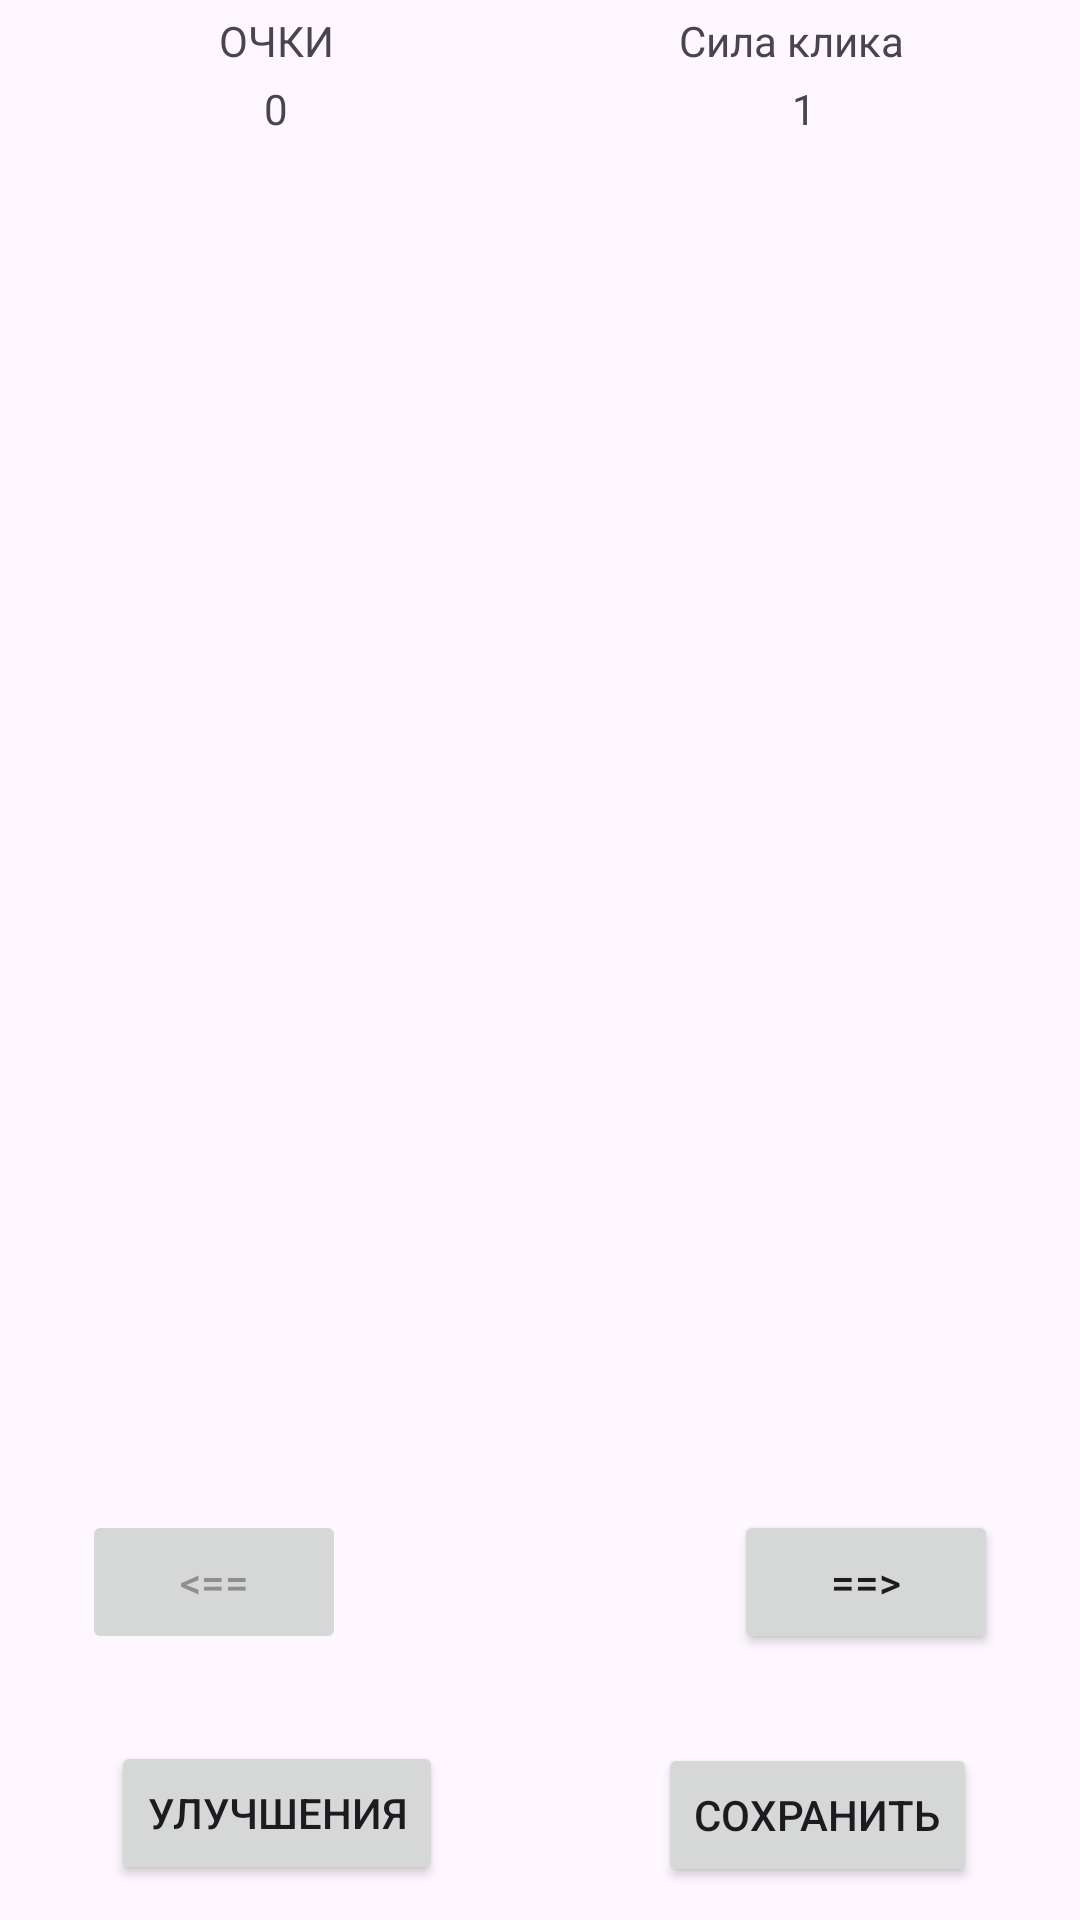

Here is an Android app screen rendered from its layout file. Give the layout XML and the strings, colors and styles it references.
<!-- AndroidManifest.xml: application theme Theme.Fermer_20 -->
<!-- res/layout/fragment_main.xml -->
<?xml version="1.0" encoding="utf-8"?>
<androidx.constraintlayout.widget.ConstraintLayout
    xmlns:android="http://schemas.android.com/apk/res/android"
    xmlns:app="http://schemas.android.com/apk/res-auto"
    xmlns:tools="http://schemas.android.com/tools"
    android:id="@+id/master"
    android:layout_width="match_parent"
    android:layout_height="match_parent"
    tools:context=".BlankFragmentMain">


    <ImageView
        android:id="@+id/imageView"
        android:layout_width="400dp"
        android:layout_height="400dp"
        android:clickable="true"
        app:layout_constraintBottom_toBottomOf="parent"
        app:layout_constraintEnd_toEndOf="parent"
        app:layout_constraintStart_toStartOf="parent"
        app:layout_constraintTop_toTopOf="parent"
        app:layout_constraintVertical_bias="0.3" />

    <Button
        android:id="@+id/but_up"
        android:layout_width="wrap_content"
        android:layout_height="wrap_content"
        android:clickable="true"
        android:text="Улучшения"
        app:layout_constraintBottom_toBottomOf="parent"
        app:layout_constraintEnd_toEndOf="parent"
        app:layout_constraintHorizontal_bias="0.149"
        app:layout_constraintStart_toStartOf="parent"
        app:layout_constraintTop_toBottomOf="@+id/imageView"
        app:layout_constraintVertical_bias="0.902" />

    <Button
        android:id="@+id/but_back"
        android:layout_width="wrap_content"
        android:layout_height="wrap_content"
        android:text="@string/back"
        android:clickable="true"
        android:enabled="false"
        app:layout_constraintBottom_toBottomOf="parent"
        app:layout_constraintEnd_toEndOf="parent"
        app:layout_constraintHorizontal_bias="0.10"
        app:layout_constraintStart_toStartOf="parent"
        app:layout_constraintTop_toTopOf="parent"
        app:layout_constraintVertical_bias="0.850" />

    <Button
        android:id="@+id/but_next"
        android:layout_width="wrap_content"
        android:layout_height="wrap_content"
        android:text="@string/next"
        android:clickable="true"
        app:layout_constraintBottom_toBottomOf="parent"
        app:layout_constraintEnd_toEndOf="parent"
        app:layout_constraintHorizontal_bias="0.90"
        app:layout_constraintStart_toStartOf="parent"
        app:layout_constraintTop_toTopOf="parent"
        app:layout_constraintVertical_bias="0.850" />

    <TextView
        android:id="@+id/text_score"
        android:layout_width="wrap_content"
        android:layout_height="wrap_content"
        android:text="0"
        app:layout_constraintBottom_toTopOf="@+id/imageView"
        app:layout_constraintEnd_toEndOf="parent"
        app:layout_constraintHorizontal_bias="0.25"
        app:layout_constraintStart_toStartOf="parent"
        app:layout_constraintTop_toTopOf="parent" />

    <TextView
        android:id="@+id/textView2"
        android:layout_width="wrap_content"
        android:layout_height="wrap_content"
        android:text="ОЧКИ"
        app:layout_constraintBottom_toTopOf="@+id/text_score"
        app:layout_constraintEnd_toEndOf="parent"
        app:layout_constraintHorizontal_bias="0.227"
        app:layout_constraintStart_toStartOf="parent"
        app:layout_constraintTop_toTopOf="parent" />

    <TextView
        android:id="@+id/textView3"
        android:layout_width="wrap_content"
        android:layout_height="wrap_content"
        android:text="Сила клика"
        app:layout_constraintBottom_toTopOf="@+id/text_power_click"
        app:layout_constraintEnd_toEndOf="parent"
        app:layout_constraintHorizontal_bias="0.794"
        app:layout_constraintStart_toStartOf="parent"
        app:layout_constraintTop_toTopOf="parent" />

    <TextView
        android:id="@+id/text_power_click"
        android:layout_width="wrap_content"
        android:layout_height="wrap_content"
        app:layout_constraintHorizontal_bias="0.75"
        android:text="1"
        app:layout_constraintBottom_toTopOf="@+id/imageView"
        app:layout_constraintEnd_toEndOf="parent"
        app:layout_constraintStart_toStartOf="parent"
        app:layout_constraintTop_toTopOf="parent" />

    <Button
        android:id="@+id/but_save"
        android:layout_width="wrap_content"
        android:layout_height="wrap_content"
        android:text="Сохранить"
        android:clickable="true"
        app:layout_constraintBottom_toBottomOf="parent"
        app:layout_constraintEnd_toEndOf="parent"
        app:layout_constraintHorizontal_bias="0.865"
        app:layout_constraintStart_toStartOf="parent"
        app:layout_constraintTop_toBottomOf="@+id/imageView"
        app:layout_constraintVertical_bias="0.907" />

</androidx.constraintlayout.widget.ConstraintLayout>
<!-- resources referenced by this layout -->
<resources>
  <string name="back">&lt;==</string>
  <string name="next">==&gt;</string>
  <style name="Theme.Fermer_20" parent="Base.Theme.Fermer_20" />
  <style name="Base.Theme.Fermer_20" parent="Theme.Material3.DayNight.NoActionBar">
          
          
      </style>
</resources>
